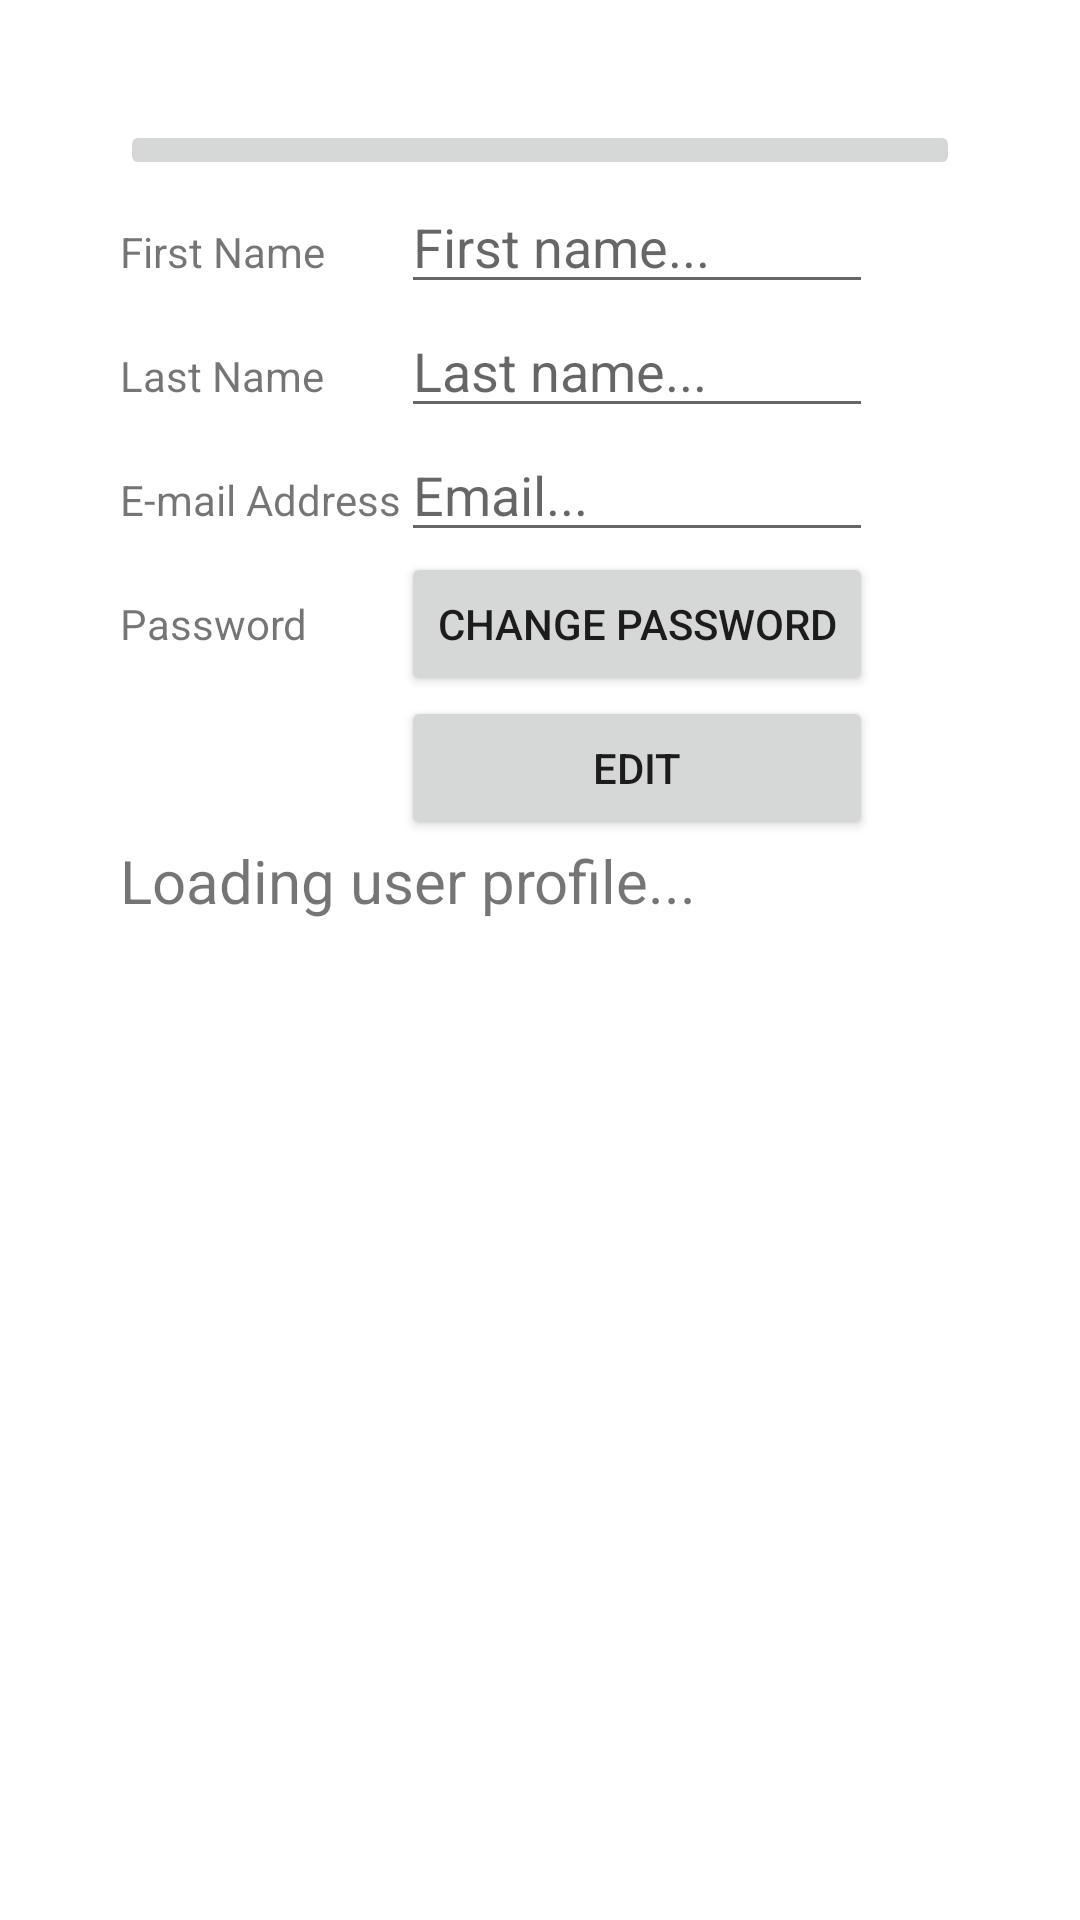

Layout XML and referenced resources for this Android screen:
<!-- AndroidManifest.xml: application theme Theme.Assignment -->
<!-- res/layout/fragment_profile.xml -->
<?xml version="1.0" encoding="utf-8"?>
<TableLayout xmlns:android="http://schemas.android.com/apk/res/android"
    xmlns:app="http://schemas.android.com/apk/res-auto"
    xmlns:tools="http://schemas.android.com/tools"
    android:layout_width="wrap_content"
    android:layout_height="wrap_content"
    android:layout_centerVertical="true"
    android:layout_gravity="center"
    android:padding="40dp"
    tools:context=".MainActivity">

    <ImageButton
        android:id="@+id/btnProfilePicture"
        android:layout_width="wrap_content"
        android:layout_height="wrap_content"
        android:layout_column="2"
        android:src="@drawable/ic_baseline_account_circle_24"
        android:text="EDIT" />


    <TableRow>

        <TextView
            android:layout_width="wrap_content"
            android:layout_height="wrap_content"
            android:layout_column="1"
            android:text="First Name" />

        <EditText
            android:id="@+id/profFirst"
            android:hint="First name..."
            android:inputType="textPersonName" />
    </TableRow>

    <TableRow>

        <TextView
            android:layout_width="wrap_content"
            android:layout_height="wrap_content"
            android:layout_column="1"
            android:text="Last Name" />

        <EditText
            android:id="@+id/profLast"
            android:hint="Last name..."
            android:inputType="textPersonName" />

    </TableRow>

    <TableRow
        android:layout_width="match_parent"
        android:layout_height="match_parent">

        <TextView
            android:layout_width="wrap_content"
            android:layout_height="wrap_content"
            android:layout_column="1"
            android:text="E-mail Address" />

        <EditText
            android:id="@+id/profEmail"
            android:hint="Email..."
            android:inputType="textEmailAddress" />
    </TableRow>

    <TableRow
        android:layout_width="match_parent"
        android:layout_height="match_parent">

        <TextView
            android:layout_width="wrap_content"
            android:layout_height="wrap_content"
            android:layout_column="1"
            android:text="Password" />

        <Button
            android:id="@+id/profileChangePwd"
            android:layout_width="wrap_content"
            android:layout_height="wrap_content"
            android:layout_column="2"
            android:text="Change Password" />
    </TableRow>

    <TableRow>
        <TextView
            android:id="@+id/profHide1"
            android:layout_width="wrap_content"
            android:layout_height="wrap_content"
            android:layout_column="1"
            android:text="Current Password"
            android:visibility="gone"/>

        <EditText
            android:id="@+id/profCurrPass"
            android:hint="******"
            android:inputType="textPassword"
            android:visibility="gone"/>
    </TableRow>

    <TableRow>
        <TextView
            android:id="@+id/profHide2"
            android:layout_width="wrap_content"
            android:layout_height="wrap_content"
            android:layout_column="1"
            android:text="New Password"
            android:visibility="gone"/>

        <EditText
            android:id="@+id/profNewPass"
            android:hint="******"
            android:inputType="textPassword"
            android:visibility="gone"/>
    </TableRow>

    <TableRow>
        <TextView
            android:id="@+id/profHide3"
            android:layout_width="wrap_content"
            android:layout_height="wrap_content"
            android:layout_column="1"
            android:text="Confirm Password"
            android:visibility="gone"/>

        <EditText
            android:id="@+id/profPassConf"
            android:hint="******"
            android:inputType="textPassword"
            android:visibility="gone"/>
    </TableRow>

    <TableRow
        android:layout_width="fill_parent"
        android:layout_height="fill_parent">

        <TableRow
            android:layout_width="match_parent"
            android:layout_height="match_parent">

        </TableRow>
    </TableRow>

    <TableRow
        android:layout_width="257dp"
        android:layout_height="match_parent">

        <Button
            android:id="@+id/profileEdit"
            android:layout_width="wrap_content"
            android:layout_height="wrap_content"
            android:layout_column="2"
            android:text="EDIT" />

    </TableRow>

    <TableRow
        android:layout_width="257dp"
        android:layout_height="match_parent">

        <TextView
            android:id="@+id/profError"
            android:layout_width="wrap_content"
            android:layout_height="match_parent"
            android:layout_span="3"
            android:text="Loading user profile..."
            android:textAlignment="viewStart"
            android:textSize="20dp" />


    </TableRow>


</TableLayout>
<!-- resources referenced by this layout -->
<resources>
  <style name="Theme.Assignment" parent="Theme.MaterialComponents.DayNight.NoActionBar">
          
          <item name="colorPrimary">@color/skyblue</item>
          <item name="colorPrimaryVariant">@color/purple_700</item>
          <item name="colorOnPrimary">@color/white</item>
          
          <item name="colorSecondary">@color/teal_200</item>
          <item name="colorSecondaryVariant">@color/teal_700</item>
          <item name="colorOnSecondary">@color/black</item>
          
          <item name="android:statusBarColor" tools:targetApi="l">?attr/colorPrimaryVariant</item>
          
      </style>
  <color name="skyblue">#74b365</color>
  <color name="purple_700">#FF3700B3</color>
  <color name="white">#FFFFFFFF</color>
  <color name="teal_200">#FF03DAC5</color>
  <color name="teal_700">#FF018786</color>
  <color name="black">#FF000000</color>
</resources>
